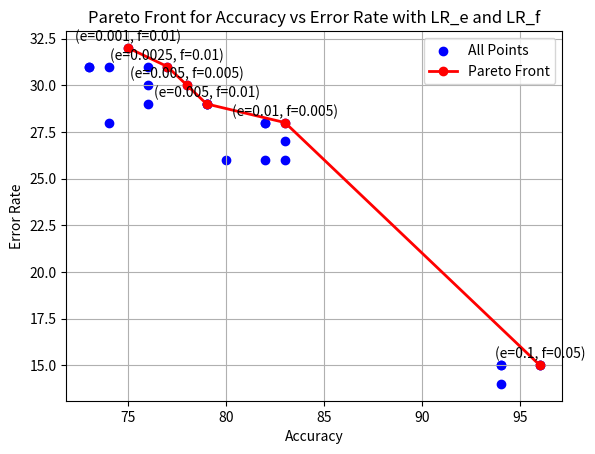

Recreate this plot in Python.
import numpy as np
import matplotlib.pyplot as plt

# Data from the table with corresponding LR_e and LR_f (accuracy/error)
lr_e_values = [0.1, 0.01, 0.005, 0.0025, 0.001]
lr_f_values = [0.05, 0.01, 0.005, 0.0025, 0.001, 0.0001]

# Accuracy/error data with corresponding LR_e and LR_f indices
data_with_lr = [
    (0.1, 0.05, 96, 15), (0.1, 0.01, 94, 15), (0.1, 0.005, 94, 15), (0.1, 0.0025, 94, 14), (0.1, 0.001, 96, 15),
    (0.01, 0.05, 82, 26), (0.01, 0.01, 82, 28), (0.01, 0.005, 83, 28), (0.01, 0.0025, 83, 27), (0.01, 0.001, 82, 28),
    (0.005, 0.05, 83, 26), (0.005, 0.01, 79, 29), (0.005, 0.005, 78, 30), (0.005, 0.0025, 79, 29), (0.005, 0.001, 79, 29),
    (0.0025, 0.05, 80, 26), (0.0025, 0.01, 77, 31), (0.0025, 0.005, 76, 31), (0.0025, 0.0025, 76, 29), (0.0025, 0.001, 74, 28),
    (0.001, 0.05, 76, 30), (0.001, 0.01, 75, 32), (0.001, 0.005, 74, 31), (0.001, 0.0025, 73, 31), (0.001, 0.001, 73, 31)
]

# Extract accuracy, error, LR_e, and LR_f
accuracy = np.array([item[2] for item in data_with_lr])
error = np.array([item[3] for item in data_with_lr])
lr_e = [item[0] for item in data_with_lr]
lr_f = [item[1] for item in data_with_lr]

# Function to find Pareto front
def pareto_frontier(Xs, Ys, maxX=True, maxY=False):
    sorted_list = sorted([[Xs[i], Ys[i], lr_e[i], lr_f[i]] for i in range(len(Xs))], reverse=maxX)
    pareto_front = [sorted_list[0]]
    for pair in sorted_list[1:]:
        if maxY:  
            if pair[1] < pareto_front[-1][1]:
                pareto_front.append(pair)
        else:  
            if pair[1] > pareto_front[-1][1]:
                pareto_front.append(pair)
    return np.array(pareto_front)

# Calculate Pareto front
pareto_points = pareto_frontier(accuracy, error, maxX=True, maxY=False)

# Plot all points
plt.scatter(accuracy, error, label="All Points", color="blue")

# Highlight Pareto front points
plt.plot(pareto_points[:, 0], pareto_points[:, 1], label="Pareto Front", color="red", linewidth=2, marker="o")

# Annotate points with LR_e and LR_f combinations
for i in range(len(pareto_points)):
    plt.annotate(f"(e={pareto_points[i, 2]}, f={pareto_points[i, 3]})",
                 (pareto_points[i, 0], pareto_points[i, 1]),
                 textcoords="offset points", xytext=(0, 5), ha='center')

plt.xlabel('Accuracy')
plt.ylabel('Error Rate')
plt.title('Pareto Front for Accuracy vs Error Rate with LR_e and LR_f')
plt.legend()
plt.grid(True)

# Save the figure as an image
plt.savefig('pareto_front_with_lr.png')

# Show the plot
plt.show()
